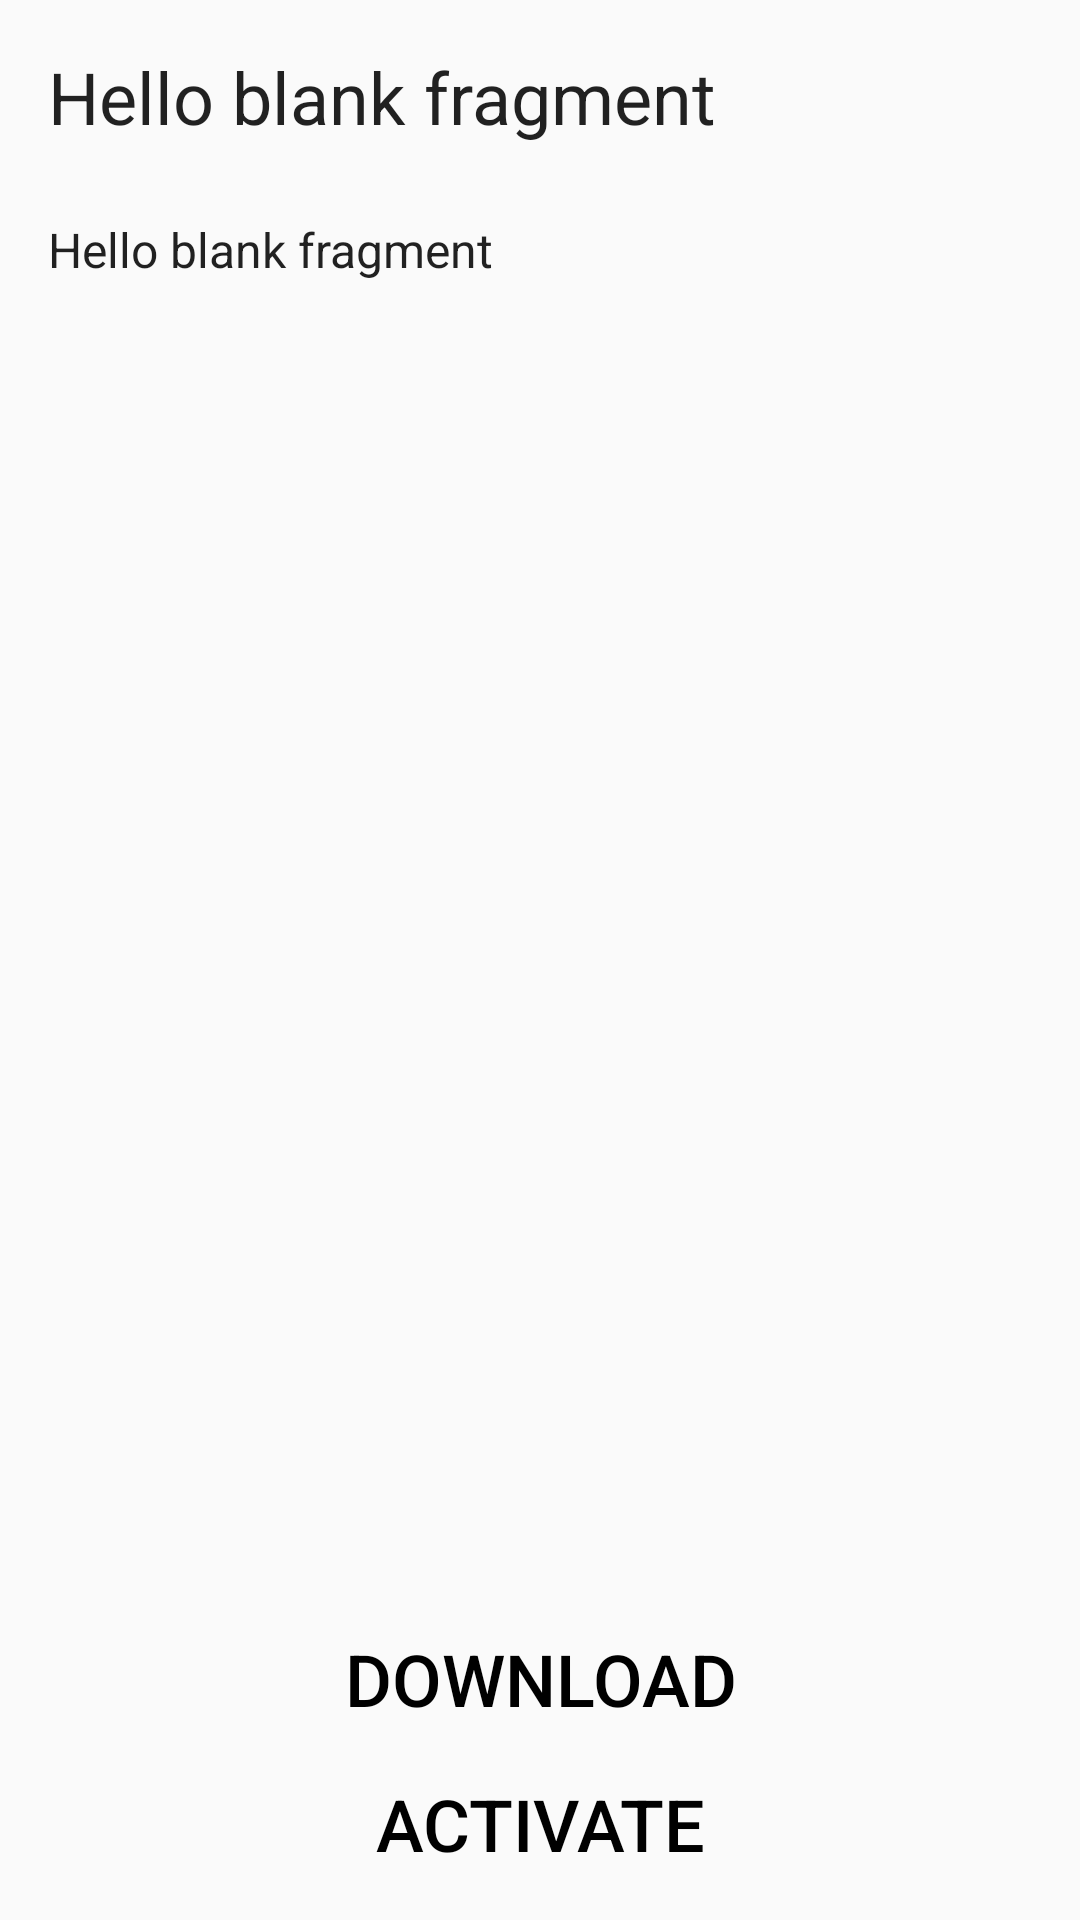

Write the Android layout XML for this screen, with the resource values it uses.
<!-- AndroidManifest.xml: application theme AppTheme -->
<!-- res/layout/fragment_track_detail.xml -->
<RelativeLayout xmlns:android="http://schemas.android.com/apk/res/android"
    xmlns:tools="http://schemas.android.com/tools"
    android:layout_width="match_parent"
    android:layout_height="match_parent"

    tools:context="org.fruct.oss.audioguide.fragments.TrackDetailFragment">

    <TextView
        android:id="@android:id/text1"
        android:textSize="24sp"
        style="@style/HeaderText"
        android:text="@string/hello_blank_fragment" />

    <TextView
        android:id="@android:id/text2"
        style="@style/NormalText"
        android:text="@string/hello_blank_fragment"
        android:layout_below="@android:id/text1"
        />

    <LinearLayout
        android:orientation="vertical"
        android:layout_alignParentBottom="true"
        android:gravity="center_horizontal"
        android:layout_width="match_parent"
        android:layout_height="wrap_content">

        <Button
            android:id="@+id/localImage"
            android:layout_width="wrap_content"
            android:layout_height="wrap_content"
            android:background="@null"
            android:textColor="@color/button_selector"
            android:textSize="24sp"
            android:text="Download"
            android:drawableLeft="@drawable/ic_action_accept"
            android:paddingBottom="16dp"/>
        <Button
            android:id="@+id/activeImage"
            android:layout_width="wrap_content"
            android:layout_height="wrap_content"
            android:background="@null"
            android:textColor="@color/button_selector"
            android:textSize="24sp"
            android:text="Activate"
            android:drawableLeft="@drawable/ic_action_accept"
            android:paddingBottom="16dp"/>
    </LinearLayout>


</RelativeLayout>
<!-- resources referenced by this layout -->
<resources>
  <string name="hello_blank_fragment">Hello blank fragment</string>
  <style name="HeaderText" parent="@android:style/TextAppearance.Large">
          <item name="android:textSize">24sp</item>
          <item name="android:layout_gravity">center_horizontal</item>
          <item name="android:layout_width">wrap_content</item>
          <item name="android:layout_height">wrap_content</item>
          <item name="android:layout_marginTop">16dp</item>
          <item name="android:layout_marginBottom">16dp</item>
  
          <item name="android:paddingLeft">16dp</item>
          <item name="android:paddingRight">16dp</item>
      </style>
  <style name="NormalText" parent="@android:style/TextAppearance.Large">
          <item name="android:textSize">16sp</item>
          <item name="android:layout_gravity">left</item>
          <item name="android:layout_width">wrap_content</item>
          <item name="android:layout_height">wrap_content</item>
          <item name="android:layout_marginTop">8dp</item>
          <item name="android:layout_marginBottom">8dp</item>
  
          <item name="android:paddingLeft">16dp</item>
          <item name="android:paddingRight">8dp</item>
      </style>
  <style name="AppTheme" parent="Theme.AppCompat.Light.DarkActionBar">
      </style>
</resources>
